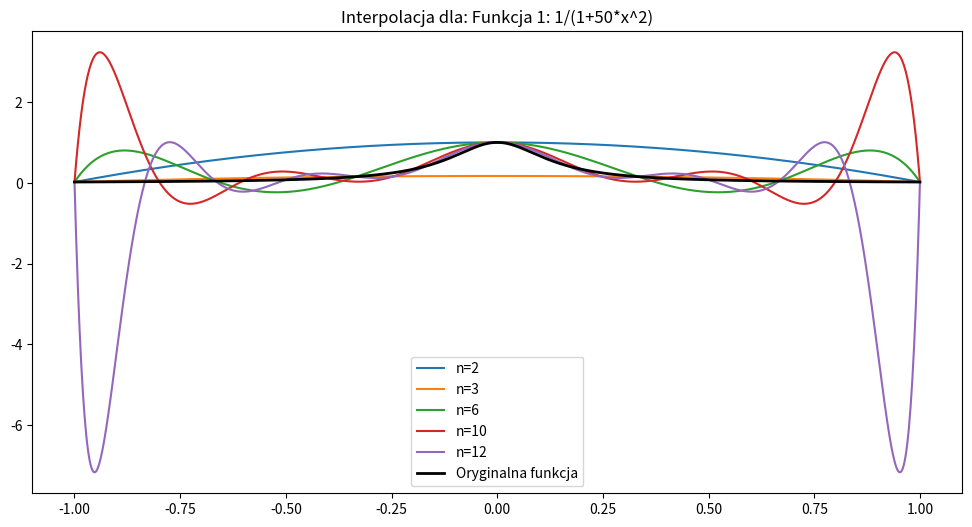
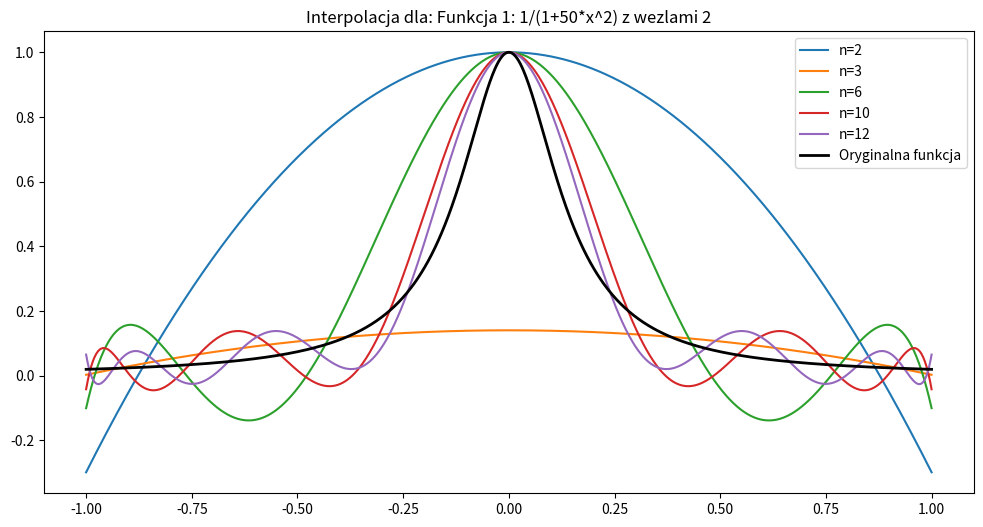
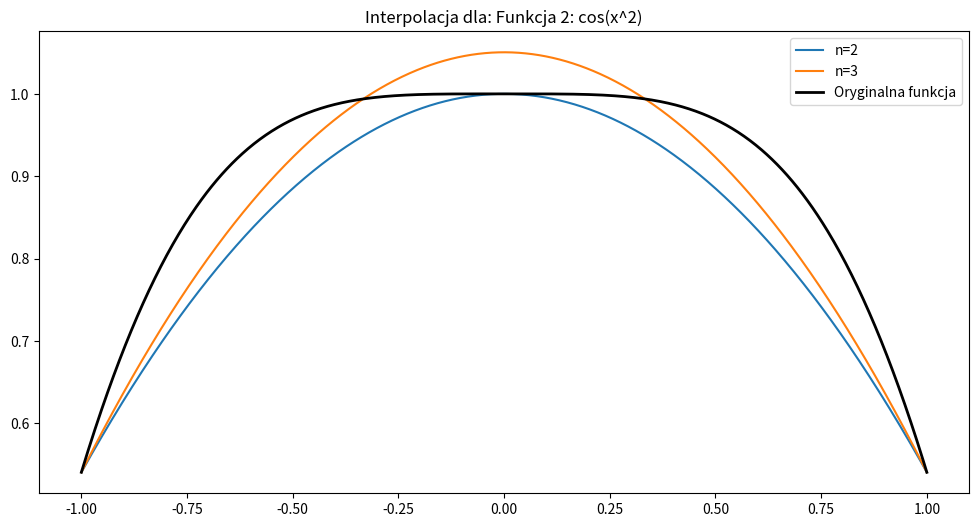
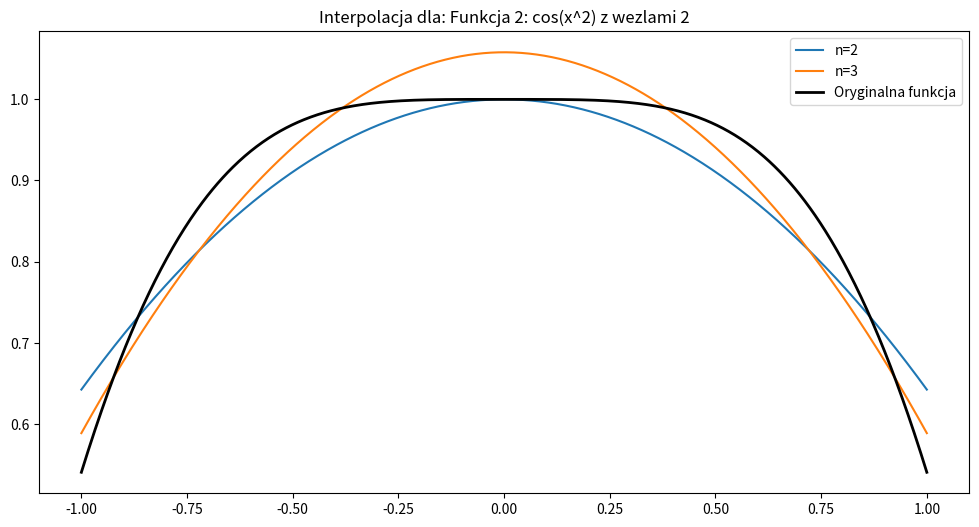
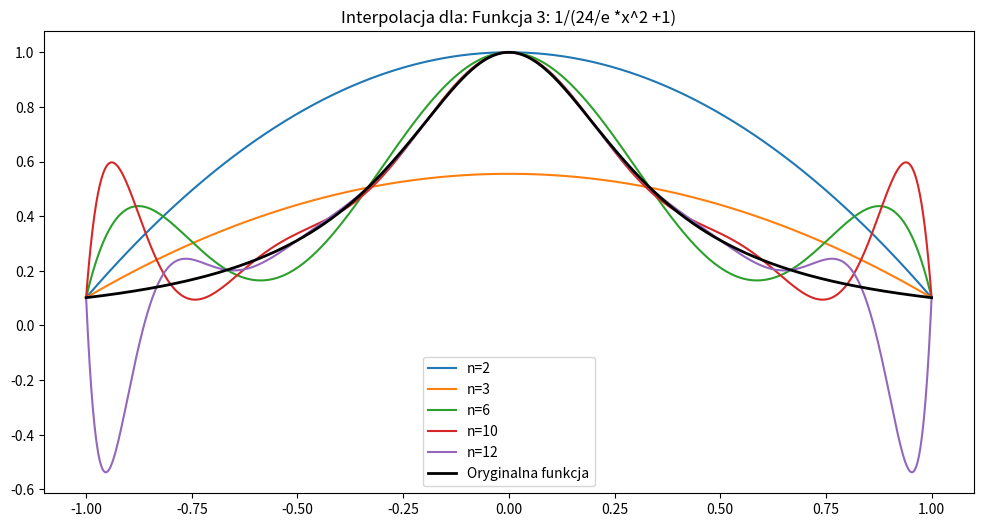
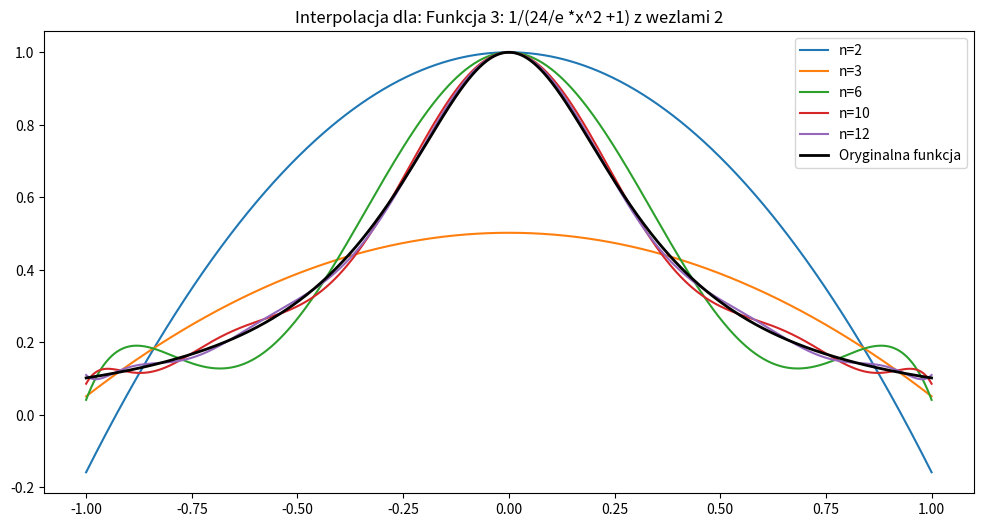

The matplotlib source for these figures, in order:
import numpy as np
import matplotlib.pyplot as plt

def function1(x):
    return 1 / (1 + 50 * x**2)

def function2(x):
    return np.cos(x**2)

def function3(x):
    return 1 / (1 + 24*x**2/np.e)

def nodes1(n):
    return np.linspace(-1, 1, n + 1)

def nodes2(n):
    return np.cos((2 * np.arange(n + 1) + 1) * np.pi / (2 * (n + 1)))

def lagrange(x, nodes, f):
    result = 0
    n = len(nodes)
    for i in range(n):
        temp = 1
        for j in range(n):
            if i != j:
                temp *= (x - nodes[j]) / (nodes[i] - nodes[j])
        result += f(nodes[i]) * temp
    return result

def plot_interpolating_polynomials(nodes_func, function, n_values, func_name):
    x_values = np.linspace(-1.0, 1.0, 1000)
    plt.figure(figsize=(12, 6))
    plt.title(f"Interpolacja dla: {func_name}")

    for n in n_values:
        nodes = nodes_func(n)
        y_interpolated = [lagrange(x, nodes, function) for x in x_values]
        plt.plot(x_values, y_interpolated, label=f'n={n}')

    y_original = [function(x) for x in x_values]
    plt.plot(x_values, y_original, label='Oryginalna funkcja', color='black', linewidth=2)
    # if(function==function3):
    #     plt.ylim(-100, 50)
    plt.legend()
    plt.show()

def plot_interpolating_polynomials_modified(nodes_func, function, n_values, func_name):
    x_values = np.linspace(-1.0, 1.0, 1000)
    plt.figure(figsize=(12, 6))
    plt.title(f"Interpolacja dla: {func_name}")

    for n in n_values:
        if function == function2 and n > 3:  # Limit na f2 do 3
            continue

        nodes = nodes_func(n)
        y_interpolated = [lagrange(x, nodes, function) for x in x_values]
        plt.plot(x_values, y_interpolated, label=f'n={n}')

    y_original = [function(x) for x in x_values]
    plt.plot(x_values, y_original, label='Oryginalna funkcja', color='black', linewidth=2)
    
    if function == function3:
        plt.ylim(-100, 50)  
    
    plt.legend()
    plt.show()


def main():
    n_values = [2, 3, 6, 10, 12]
    plot_interpolating_polynomials(nodes1, function1, n_values, "Funkcja 1: 1/(1+50*x^2)")
    plot_interpolating_polynomials(nodes2, function1, n_values, "Funkcja 1: 1/(1+50*x^2) z wezlami 2")
    plot_interpolating_polynomials_modified(nodes1, function2, n_values, "Funkcja 2: cos(x^2)")
    plot_interpolating_polynomials_modified(nodes2, function2, n_values, "Funkcja 2: cos(x^2) z wezlami 2")
    plot_interpolating_polynomials(nodes1, function3, n_values, "Funkcja 3: 1/(24/e *x^2 +1)")
    plot_interpolating_polynomials(nodes2, function3, n_values, "Funkcja 3: 1/(24/e *x^2 +1) z wezlami 2")

main()
